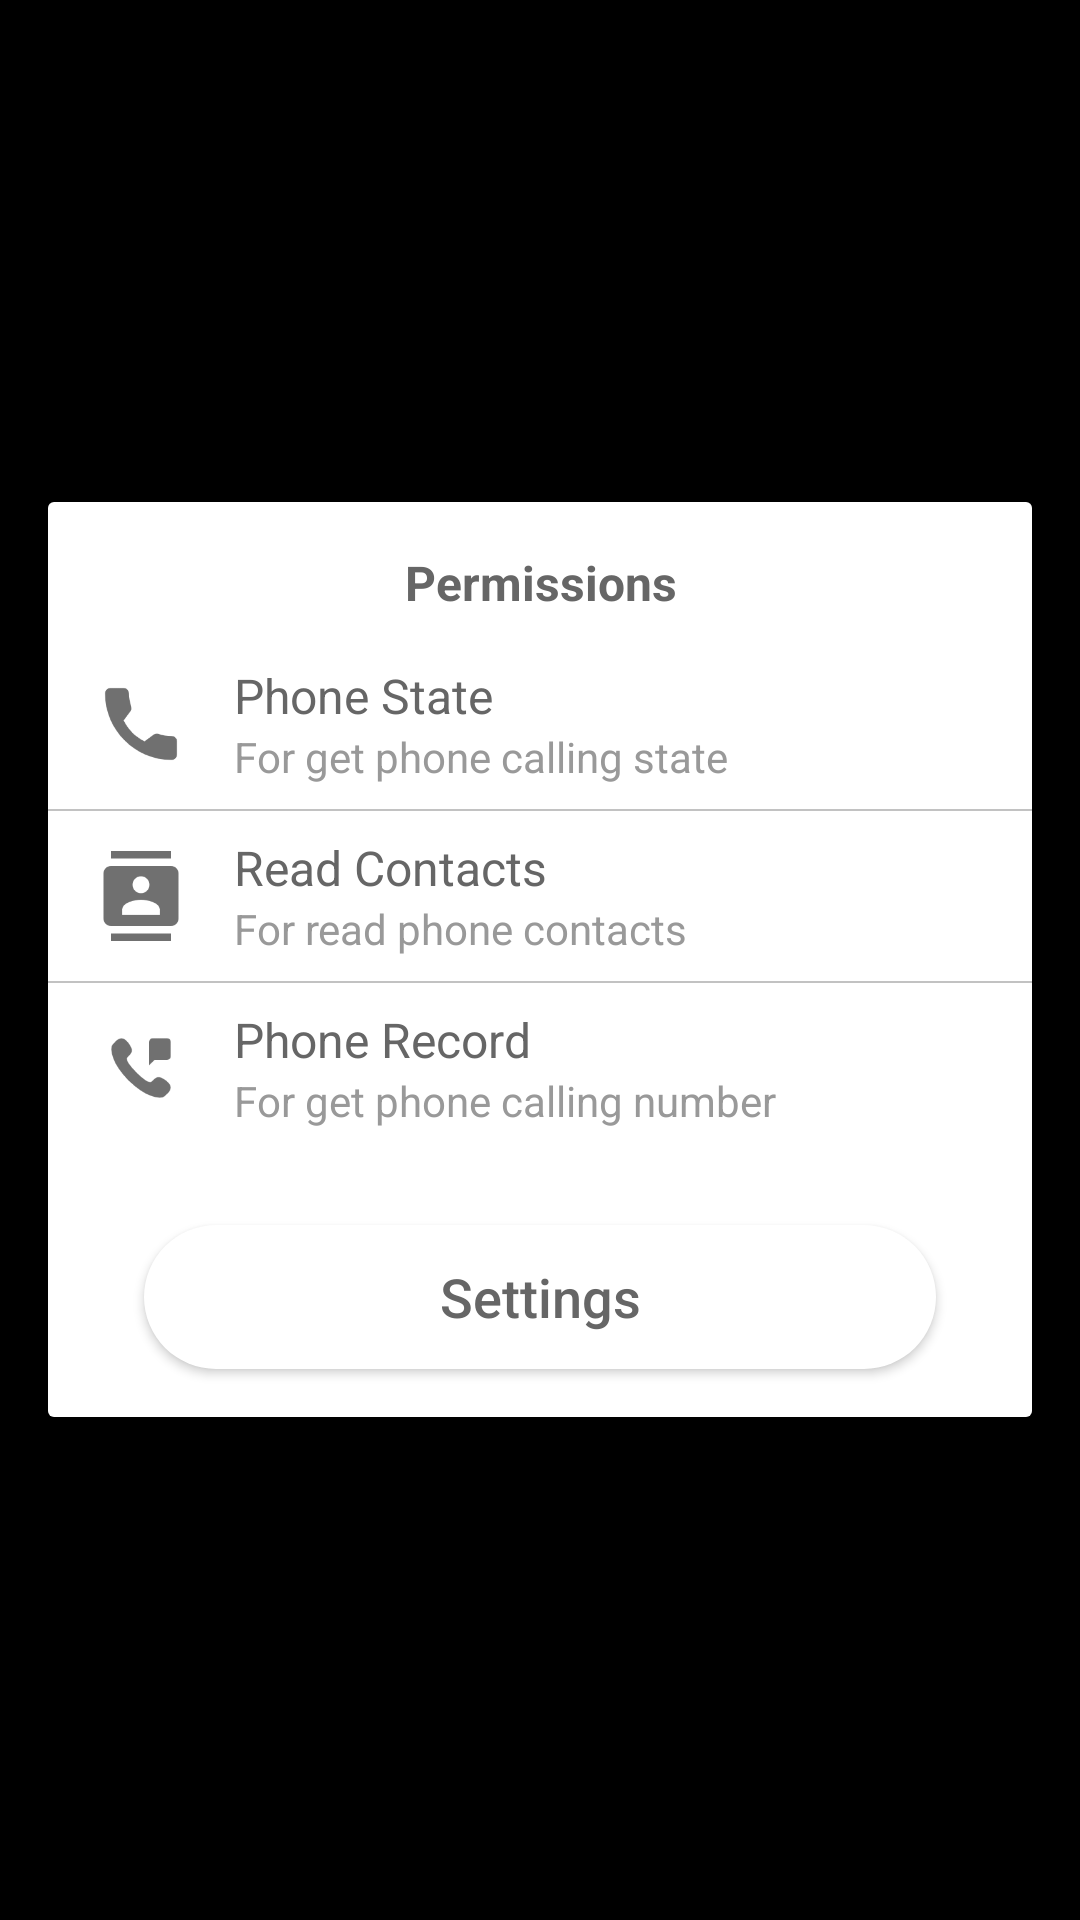

The Android layout XML behind this screen, and the referenced resources:
<!-- AndroidManifest.xml: application theme AppTheme -->
<!-- res/layout/permission_dialog_layout.xml -->
<?xml version="1.0" encoding="utf-8"?>
<RelativeLayout xmlns:android="http://schemas.android.com/apk/res/android"
    android:layout_width="match_parent"
    android:layout_height="match_parent"
    android:orientation="vertical"
    android:padding="16dp">

    <LinearLayout
        android:layout_width="match_parent"
        android:layout_height="wrap_content"
        android:layout_centerInParent="true"
        android:background="@drawable/white_back"
        android:orientation="vertical">

        <TextView
            android:layout_width="match_parent"
            android:layout_height="wrap_content"
            android:layout_marginTop="16dp"
            android:layout_marginBottom="8dp"
            android:gravity="center"
            android:paddingLeft="16dp"
            android:paddingRight="16dp"
            android:text="@string/permission_tip"
            android:textColor="#666"
            android:textSize="16sp"
            android:textStyle="bold" />

        <RelativeLayout
            android:layout_width="match_parent"
            android:layout_height="wrap_content"
            android:layout_marginTop="8dp"
            android:layout_marginBottom="8dp">

            <ImageView
                android:id="@+id/permission_icon_1"
                android:layout_width="30dp"
                android:layout_height="30dp"
                android:layout_centerVertical="true"
                android:layout_marginLeft="16dp"
                android:src="@mipmap/permission_call" />

            <LinearLayout
                android:layout_width="match_parent"
                android:layout_height="wrap_content"
                android:layout_centerVertical="true"
                android:layout_marginLeft="16dp"
                android:layout_toRightOf="@+id/permission_icon_1"
                android:orientation="vertical">

                <TextView
                    android:layout_width="match_parent"
                    android:layout_height="wrap_content"
                    android:text="Phone State"
                    android:textColor="#666"
                    android:textSize="16sp" />

                <TextView
                    android:layout_width="match_parent"
                    android:layout_height="wrap_content"
                    android:text="For get phone calling state"
                    android:textColor="#999"
                    android:textSize="14sp" />
            </LinearLayout>

        </RelativeLayout>

        <View
            android:layout_width="match_parent"
            android:layout_height="0.5dp"
            android:background="@color/line" />

        <RelativeLayout
            android:layout_width="match_parent"
            android:layout_height="wrap_content"
            android:layout_marginTop="8dp"
            android:layout_marginBottom="8dp">

            <ImageView
                android:id="@+id/permission_icon_4"
                android:layout_width="30dp"
                android:layout_height="30dp"
                android:layout_centerVertical="true"
                android:layout_marginLeft="16dp"
                android:src="@mipmap/permission_contacts" />

            <LinearLayout
                android:layout_width="match_parent"
                android:layout_height="wrap_content"
                android:layout_centerVertical="true"
                android:layout_marginLeft="16dp"
                android:layout_toRightOf="@+id/permission_icon_4"
                android:orientation="vertical">

                <TextView
                    android:layout_width="match_parent"
                    android:layout_height="wrap_content"
                    android:text="Read Contacts"
                    android:textColor="#666"
                    android:textSize="16sp" />

                <TextView
                    android:layout_width="match_parent"
                    android:layout_height="wrap_content"
                    android:text="For read phone contacts"
                    android:textColor="#999"
                    android:textSize="14sp" />
            </LinearLayout>

        </RelativeLayout>

        <View
            android:layout_width="match_parent"
            android:layout_height="0.5dp"
            android:background="@color/line" />

        <RelativeLayout
            android:id="@+id/permission_record_re"
            android:layout_width="match_parent"
            android:layout_height="wrap_content"
            android:layout_marginTop="8dp"
            android:layout_marginBottom="8dp">

            <ImageView
                android:id="@+id/permission_icon_2"
                android:layout_width="30dp"
                android:layout_height="30dp"
                android:layout_centerVertical="true"
                android:layout_marginLeft="16dp"
                android:src="@mipmap/permission_recode" />

            <LinearLayout
                android:layout_width="match_parent"
                android:layout_height="wrap_content"
                android:layout_centerVertical="true"
                android:layout_marginLeft="16dp"
                android:layout_toRightOf="@+id/permission_icon_2"
                android:orientation="vertical">

                <TextView
                    android:layout_width="match_parent"
                    android:layout_height="wrap_content"
                    android:text="Phone Record"
                    android:textColor="#666"
                    android:textSize="16sp" />

                <TextView
                    android:layout_width="match_parent"
                    android:layout_height="wrap_content"
                    android:text="For get phone calling number"
                    android:textColor="#999"
                    android:textSize="14sp" />
            </LinearLayout>

        </RelativeLayout>














































        <Button
            android:id="@+id/white_yes"
            android:layout_width="match_parent"
            android:layout_height="wrap_content"
            android:layout_gravity="center_horizontal"
            android:layout_marginStart="32dp"
            android:layout_marginTop="24dp"
            android:layout_marginEnd="32dp"
            android:layout_marginBottom="16dp"
            android:background="@drawable/white_bt_back"
            android:text="Settings"
            android:textAllCaps="false"
            android:textColor="#666"
            android:textSize="18sp" />
    </LinearLayout>

</RelativeLayout>
<!-- resources referenced by this layout -->
<resources>
  <color name="line">#66666666</color>
  <!-- drawable white_back (drawable) -->
  <?xml version="1.0" encoding="utf-8"?>
  <shape xmlns:android="http://schemas.android.com/apk/res/android">
  <corners android:radius="2dp"/>
      <solid android:color="#fff"/>
  </shape>
  <!-- drawable white_bt_back (drawable) -->
  <?xml version="1.0" encoding="utf-8"?>
  <shape xmlns:android="http://schemas.android.com/apk/res/android">
  <corners android:radius="45dp"/>
      <solid android:color="#fff"/>
  </shape>
  <!-- mipmap permission_call: png bitmap (mipmap-xxhdpi, 3337 bytes) -->
  <!-- mipmap permission_contacts: png bitmap (mipmap-xxhdpi, 2269 bytes) -->
  <!-- mipmap permission_ex: png bitmap (mipmap-xxhdpi, 2224 bytes) -->
  <!-- mipmap permission_recode: png bitmap (mipmap-xxhdpi, 3305 bytes) -->
  <string name="permission_tip">Permissions</string>
  <style name="AppTheme" parent="Theme.AppCompat.Light.DarkActionBar">
          
          <item name="colorPrimary">@color/colorPrimary</item>
          <item name="colorPrimaryDark">@color/colorPrimaryDark</item>
          <item name="colorAccent">@color/colorAccent</item>
  
          <item name="windowNoTitle">true</item>
          <item name="windowActionBar">false</item>
  
          <item name="android:fitsSystemWindows">true</item>
  
          <item name="android:windowBackground">@color/activity_back</item>
  
          <item name="android:windowTranslucentStatus">true</item>
      </style>
  <color name="colorPrimary">#008577</color>
  <color name="colorPrimaryDark">#00574B</color>
  <color name="colorAccent">#666666</color>
  <color name="activity_back">#ffffff</color>
</resources>
